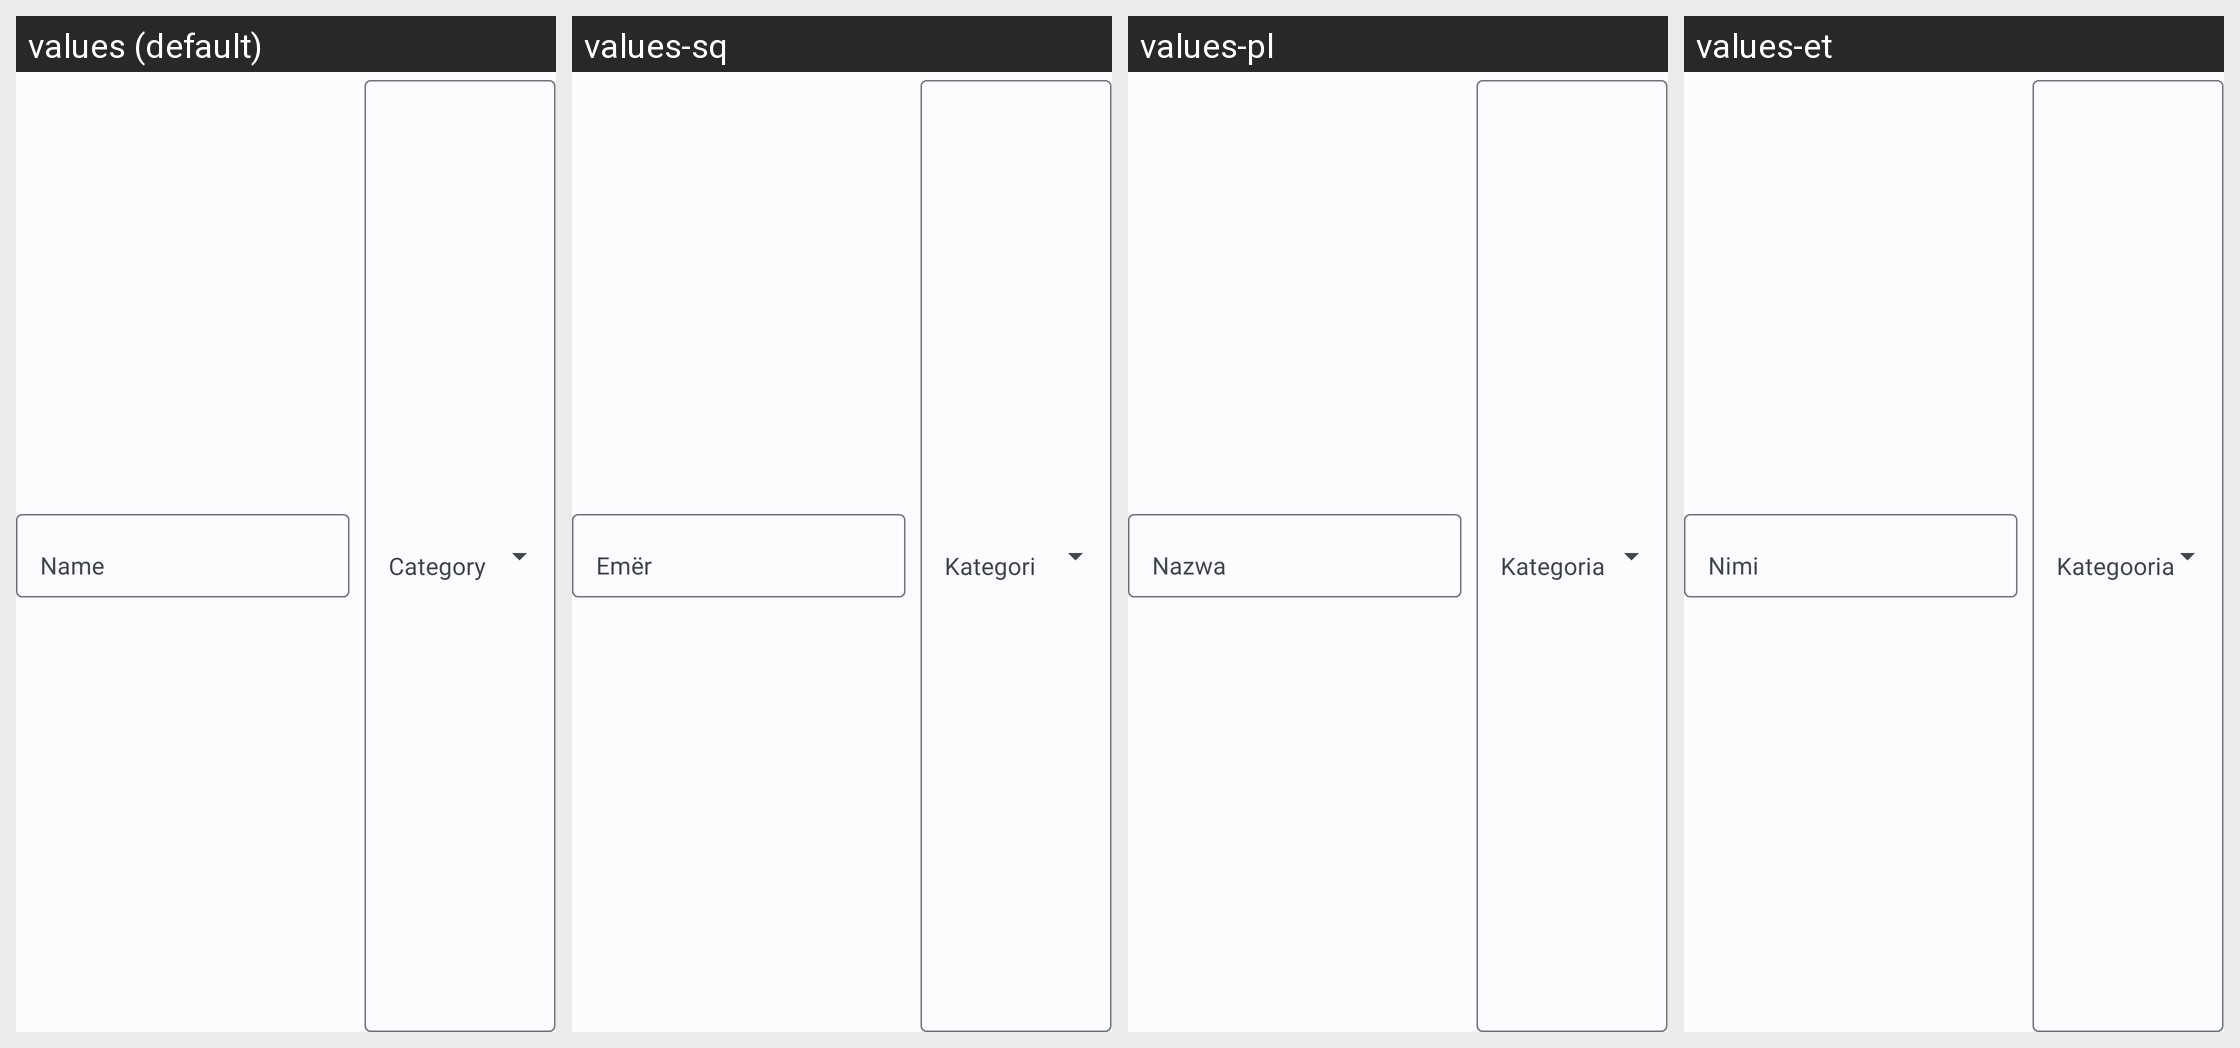

Here is an Android app screen in its default locale and in the app's own translations. Write out the translated-string differences for the strings that appear on this screen.
Android screen res/layout/note_header.xml rendered under 4 locales, left to right: values (default), values-sq, values-pl, values-et. Device: Nexus 5 (rendered at 1080×1920; each locale shown at half size, 540×960, under a caption strip naming it); theme AppTheme.
Other locales in the repository, not shown: values-de, values-iw, values-ja, values-ml, values-pt-rBR, values-ru, values-tr.
Strings drawn on this screen, with the default value and each locale's value (text and hints the layout hard-codes, and strings that could not be matched under every locale, appear in the picture but are not listed):

hint_name
  values: Name
  values-sq: Emër
  values-pl: Nazwa
  values-et: Nimi

action_category
  values: Category
  values-sq: Kategori
  values-pl: Kategoria
  values-et: Kategooria
